Run: headless pygame with SDL's dummy video driver; simulated clock (each Clock.tick advances the game by its frame time, no real sleeping); random seed 0; keys injected as events and as key.get_pressed() state; mouse plan: one left click at the window centre at the start of phase 2, then a move to the lower-right quarter at the start of phase 3.
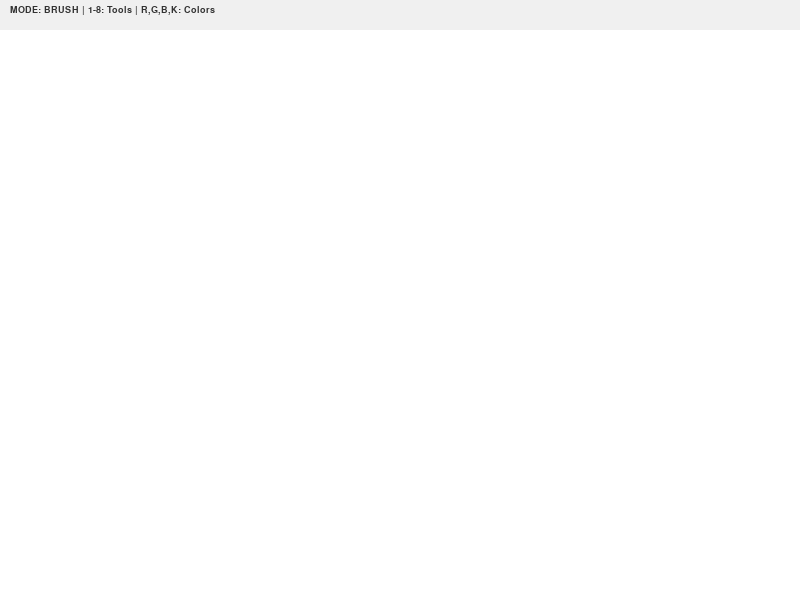
Frame 1 of 4 · flips 1–60 · no input
Frame 2 of 4 · flips 61–180 · clicked the window centre · tapped SPACE, RETURN · held RIGHT (→), D · screen unchanged from frame 1, image omitted
Frame 3 of 4 · flips 181–300 · moved the mouse to the lower-right quarter · held DOWN (↓), S · screen unchanged from frame 2, image omitted
Frame 4 of 4 · flips 301–420 · held LEFT (←), A, UP (↑), W · screen unchanged from frame 3, image omitted

The pygame program that drew these frames:

import pygame
import math

class SceneBase:
    def __init__(self):
        self.next = self
    def ProcessInput(self, events, pressed_keys): pass
    def Update(self): pass
    def Render(self, screen): pass
    def SwitchToScene(self, next_scene):
        self.next = next_scene
    def Terminate(self):
        self.SwitchToScene(None)

class PaintScene(SceneBase):
    def __init__(self):
        SceneBase.__init__(self)
        self.color = (0, 0, 0)      
        self.mode = 'brush'         
        self.drawing = False        
        self.start_pos = None       
        
        # Main drawing surface
        self.canvas = pygame.Surface((800, 600))
        self.canvas.fill((255, 255, 255)) 

    def ProcessInput(self, events, pressed_keys):
        for event in events:
            if event.type == pygame.MOUSEBUTTONDOWN:
                self.drawing = True
                self.start_pos = event.pos 
                
            if event.type == pygame.MOUSEBUTTONUP:
                if self.drawing and self.mode not in ['brush', 'eraser']:
                    self.draw_shape(self.canvas, self.start_pos, event.pos)
                self.drawing = False
                self.start_pos = None

            if event.type == pygame.KEYDOWN:
                # Color Selection
                if event.key == pygame.K_r: self.color = (255, 0, 0)
                if event.key == pygame.K_g: self.color = (0, 255, 0)
                if event.key == pygame.K_b: self.color = (0, 0, 255)
                if event.key == pygame.K_k: self.color = (0, 0, 0)
                
                # Tool Selection
                if event.key == pygame.K_1: self.mode = 'brush'
                if event.key == pygame.K_2: self.mode = 'rect'
                if event.key == pygame.K_3: self.mode = 'circle'
                if event.key == pygame.K_4: self.mode = 'eraser'
                if event.key == pygame.K_5: self.mode = 'square'
                if event.key == pygame.K_6: self.mode = 'right_triangle'
                if event.key == pygame.K_7: self.mode = 'equilateral_triangle'
                if event.key == pygame.K_8: self.mode = 'rhombus'

    def draw_shape(self, surface, start, end, temp_color=None):
        """Logic for drawing all geometric shapes"""
        draw_color = temp_color if temp_color else self.color
        x1, y1 = start
        x2, y2 = end
        
        if self.mode == 'rect':
            pygame.draw.rect(surface, draw_color, (min(x1, x2), min(y1, y2), abs(x1 - x2), abs(y1 - y2)), 2)
            
        elif self.mode == 'circle':
            radius = int(math.hypot(x1 - x2, y1 - y2))
            pygame.draw.circle(surface, draw_color, start, radius, 2)

        elif self.mode == 'square':
            # Side length is the maximum of width or height to keep it a square
            side = max(abs(x1 - x2), abs(y1 - y2))
            # Adjust coordinates based on direction of drag
            new_x = x1 if x2 > x1 else x1 - side
            new_y = y1 if y2 > y1 else y1 - side
            pygame.draw.rect(surface, draw_color, (new_x, new_y, side, side), 2)

        elif self.mode == 'right_triangle':
            # Points: Start (top), Bottom-Start (below start), End (tip)
            points = [start, (x1, y2), end]
            pygame.draw.polygon(surface, draw_color, points, 2)

        elif self.mode == 'equilateral_triangle':
            # Simple math to find the 3rd point of a triangle
            height = (y2 - y1)
            points = [start, (x1 - height/1.5, y2), (x1 + height/1.5, y2)]
            pygame.draw.polygon(surface, draw_color, points, 2)

        elif self.mode == 'rhombus':
            # Midpoints of the bounding box created by mouse drag
            mid_x = (x1 + x2) / 2
            mid_y = (y1 + y2) / 2
            points = [(mid_x, y1), (x2, mid_y), (mid_x, y2), (x1, mid_y)]
            pygame.draw.polygon(surface, draw_color, points, 2)

    def Update(self):
        # Continuous drawing for brush and eraser
        if self.drawing and (self.mode == 'brush' or self.mode == 'eraser'):
            mouse_pos = pygame.mouse.get_pos()
            draw_color = (255, 255, 255) if self.mode == 'eraser' else self.color
            pygame.draw.circle(self.canvas, draw_color, mouse_pos, 5)

    def Render(self, screen):
        screen.blit(self.canvas, (0, 0))
        
        # Preview shape while dragging
        if self.drawing and self.mode not in ['brush', 'eraser'] and self.start_pos:
            self.draw_shape(screen, self.start_pos, pygame.mouse.get_pos(), (200, 200, 200))
        
        # Simple HUD / Menu
        font = pygame.font.SysFont("Verdana", 14)
        menu_text = f"MODE: {self.mode.upper()} | 1-8: Tools | R,G,B,K: Colors"
        pygame.draw.rect(screen, (240, 240, 240), (0, 0, 800, 30))
        text_surf = font.render(menu_text, True, (50, 50, 50))
        screen.blit(text_surf, (10, 5))

def run_game(width, height, fps, starting_scene):
    pygame.init()
    screen = pygame.display.set_mode((width, height))
    pygame.display.set_caption("Paint Pro")
    clock = pygame.time.Clock()
    active_scene = starting_scene

    while active_scene != None:
        filtered_events = []
        for event in pygame.event.get():
            if event.type == pygame.QUIT: active_scene.Terminate()
            else: filtered_events.append(event)
        
        active_scene.ProcessInput(filtered_events, pygame.key.get_pressed())
        active_scene.Update()
        active_scene.Render(screen)
        
        active_scene = active_scene.next
        pygame.display.flip()
        clock.tick(fps)

run_game(800, 600, 60, PaintScene())
